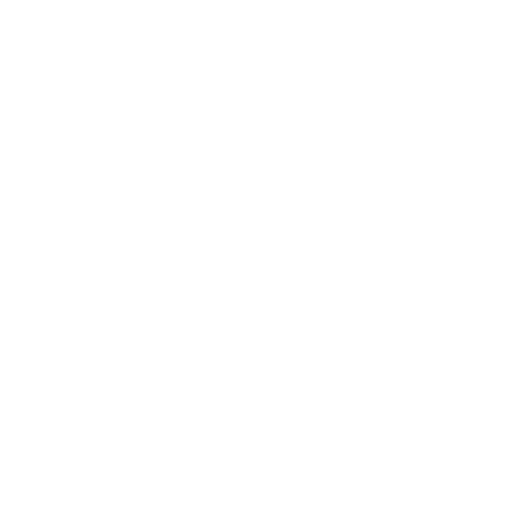
t = 0.00 s
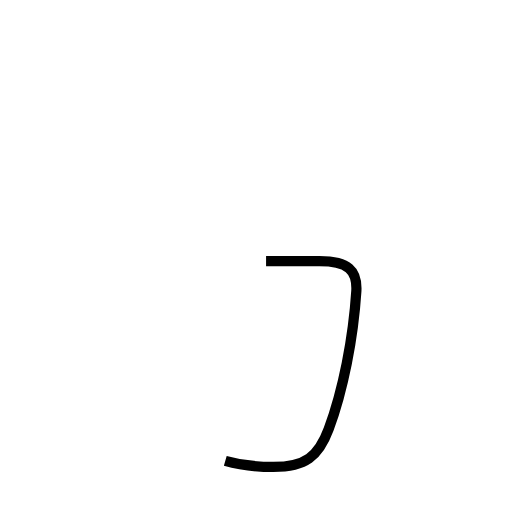
t = 1.09 s
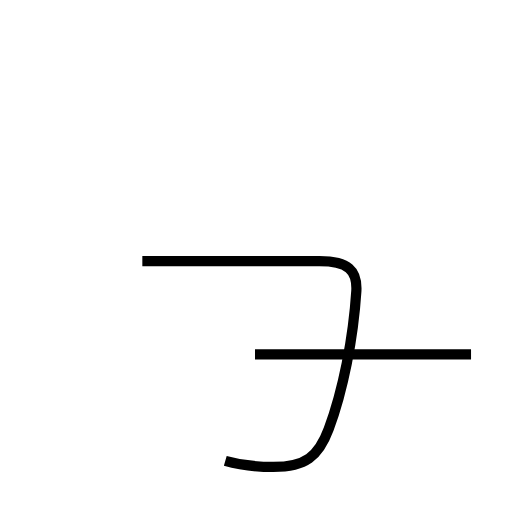
t = 2.09 s
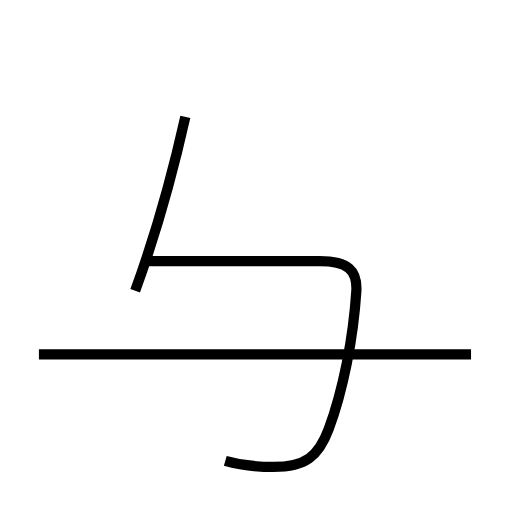
t = 3.25 s
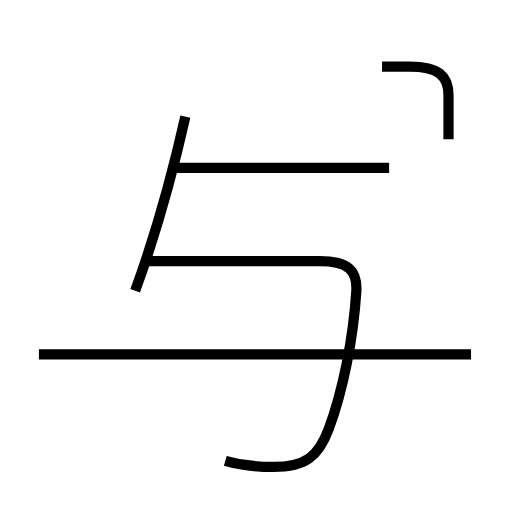
t = 4.26 s
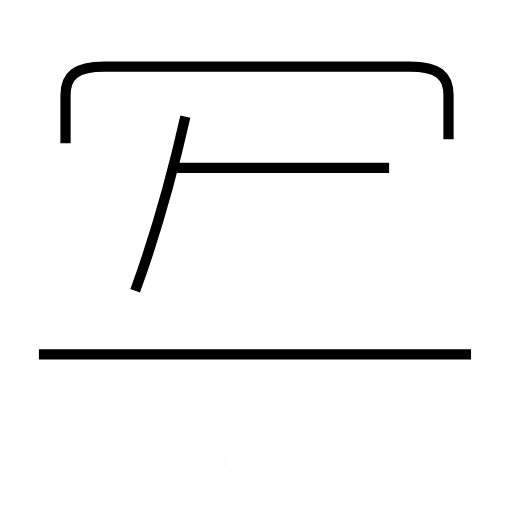
t = 5.37 s

The animated SVG that drew these frames (rendered in a browser with its animation timeline set to each time). Animation: 5 SMIL elements (animate=5); one cycle of 5.37 s.

<?xml version='1.0' encoding='utf-8'?>
<svg viewBox="0.0 -6.0 50.0 50.0" version="1.1" xmlns="http://www.w3.org/2000/svg"><rect x="-1000" y="-1000" width="2000" height="2000" stroke="white" fill="white" /><g style="fill:none;stroke:#000000;stroke-width:1"><path d="M 22.0 1.0 C 23.4 1.4 24.9 1.6 26.7 1.6 C 29.8 1.6 31.1 0.6 32.1 -2.1 C 33.5 -5.9 34.5 -10.9 34.8 -15.6 C 34.9 -17.6 34.0 -18.5 31.2 -18.5 L 13.9 -18.5 " transform="translate(0.0 38.0)" stroke-dasharray="48.43601756907244" stroke-dashoffset="48.43601756907244"><animate attributeName="stroke-dashoffset" from="48.43601756907244" to="0" dur="1.4530805270721732s" begin="0s; anim_end.end" fill="freeze" id="anim0" /></path><path d="M 46.0 -9.4 L 3.8 -9.4 " transform="translate(0.0 38.0)" stroke-dasharray="42.2" stroke-dashoffset="42.2"><animate attributeName="stroke-dashoffset" from="42.2" to="0" dur="1.266s" begin="anim0.end" fill="freeze" id="anim1" /></path><path d="M 13.2 -15.6 C 15.2 -21.1 16.8 -26.8 18.1 -32.6 " transform="translate(0.0 38.0)" stroke-dasharray="17.704221590192617" stroke-dashoffset="17.704221590192617"><animate attributeName="stroke-dashoffset" from="17.704221590192617" to="0" dur="0.5311266477057784s" begin="anim1.end" fill="freeze" id="anim2" /></path><path d="M 38.0 -27.6 L 16.9 -27.6 " transform="translate(0.0 38.0)" stroke-dasharray="21.1" stroke-dashoffset="21.1"><animate attributeName="stroke-dashoffset" from="21.1" to="0" dur="0.633s" begin="anim2.end" fill="freeze" id="anim3" /></path><path d="M 43.8 -30.4 L 43.8 -34.7 C 43.8 -36.6 42.8 -37.5 40.0 -37.5 L 10.2 -37.5 C 7.4 -37.5 6.4 -36.6 6.4 -34.7 L 6.4 -30.0" transform="translate(0.0 38.0)" stroke-dasharray="49.69112280614613" stroke-dashoffset="49.69112280614613"><animate attributeName="stroke-dashoffset" from="49.69112280614613" to="0" dur="1.490733684184384s" begin="anim3.end" fill="freeze" id="anim_end" /></path></g></svg>
